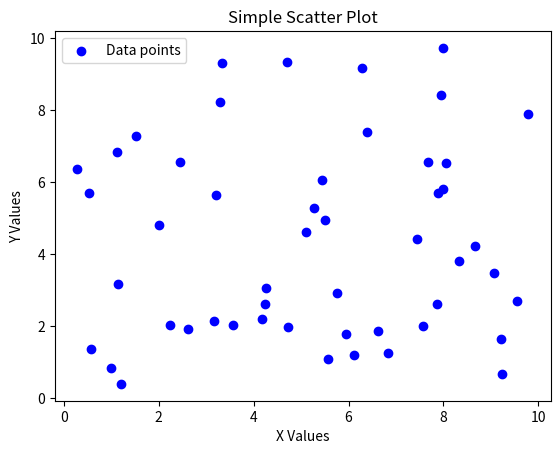

The matplotlib source for this figure:
import matplotlib.pyplot as plt
import numpy as np

# Generate random data for demonstration
x = np.random.rand(50) * 10  # Random x values between 0 and 10
y = np.random.rand(50) * 10  # Random y values between 0 and 10

# Create a scatter plot
plt.scatter(x, y, color='blue', label='Data points')

# Add labels and title
plt.xlabel('X Values')
plt.ylabel('Y Values')
plt.title('Simple Scatter Plot')

# Display a legend
plt.legend()

# Show the plot
plt.show()
